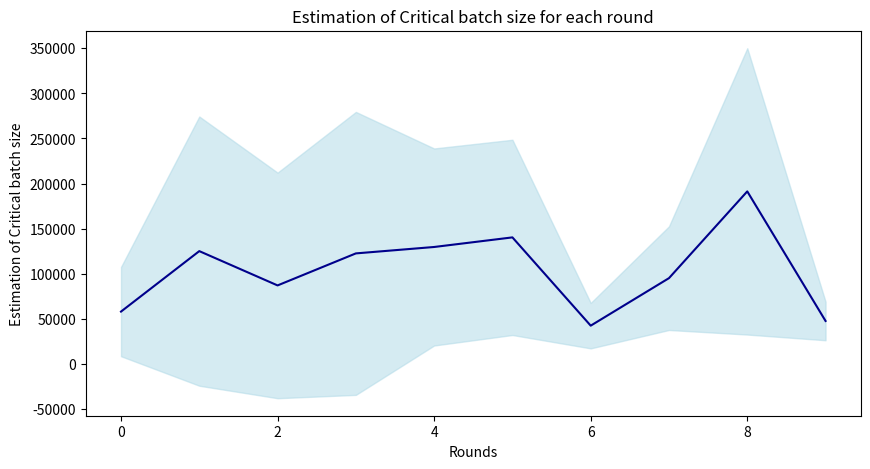

The matplotlib source for this figure:
import os
import numpy as np
import matplotlib.pyplot as plt
from scipy.signal import medfilt


B_simples = [[-11687.922491437468, 50476.83433348289, -8360.412075212149, 17319.119343169154, -25954.21660271833, 23370.69120739089, -4962.304179443327, -171059.17398979756], [-19385.786387690354, -48296.90692407105, 14661.483253924791, -13137.487134913083, -78752.06911183994, -43549.34807501476, 33191.38345639109, -8916.155326480151, 26379.271823599152, -17644.262975900085, 56942.85065950044], [63790.0779072847, 18194.037770084386, 20838.652107947135, 67274.89421292844, -313061.2900299799, -271432.3756642664, -63409.341255032, 100693.78565294151, -405953.26435536693, -57494.052391349855, -20407.116358130268], [136404.8146034731, 382788.4590252541, -303602.1198341131, -391914.46840772225, -100359.90833068614, -222389.64401717987, -67227.1535142801, 99115.03185441485, -141411.7204019892, 67098.77896076355, -87909.66401102718, 673764.565140841, -89414.50505702938, -128119.07932215642, -81017.08955323228, 168047.6320547225, -570472.3537002297, -27778430.098110802, 228947.00354616542, -91905.22217824718, -143878.5904577031, 428230.9802809606, -65157.41155478921, -81947.86215890732, -50379.05382373369, -114053.67299065265, -100041.06682634717, -62604.96306232306, -257614.42012444683, -47455.47731560237, 227508.80388985266, 120620.7368087462, -68318.8873917895, -85052.34328022464, 92665.1515040749, -324533.92759395094, -456602.2352201042, -886315.7575465435, 793226.2717526885, 346927.0548617065, -219646.0704645006, 409218.6427205505, 312957.09194129705, -217288.8919829346, -230479.10911932818, -141406.95367459086, 188017.85735417364]]
B_simples = [[abs(el) for el in subl] for subl in B_simples]
# apply median filter for each sublist
B_simple_median = [medfilt(subl, 5) for subl in B_simples]

rounds = 10

mean_t = [np.mean([B_simples[run][i] for run in range(len(B_simples)) if i < len(B_simples[run])]) for i in range(rounds)]
std_t = [np.std([B_simples[run][i] for run in range(len(B_simples)) if i < len(B_simples[run])]) for i in range(rounds)]

mean_t = np.array(mean_t)
std_t = np.array(std_t)

fig, ax = plt.subplots(figsize=(10, 5))
ax.plot(mean_t, color='darkblue')
ax.fill_between(range(rounds), mean_t - std_t, mean_t + std_t, color='lightblue', alpha=0.5)
ax.set_xlabel('Rounds')
ax.set_ylabel('Estimation of Critical batch size')
ax.set_title('Estimation of Critical batch size for each round')
plt.show()
out_dir = os.path.join(os.getcwd(), 'plots')
os.makedirs(out_dir, exist_ok=True)
fig.savefig(os.path.join(out_dir, 'critical_bs_estimation.png'), dpi=300)


